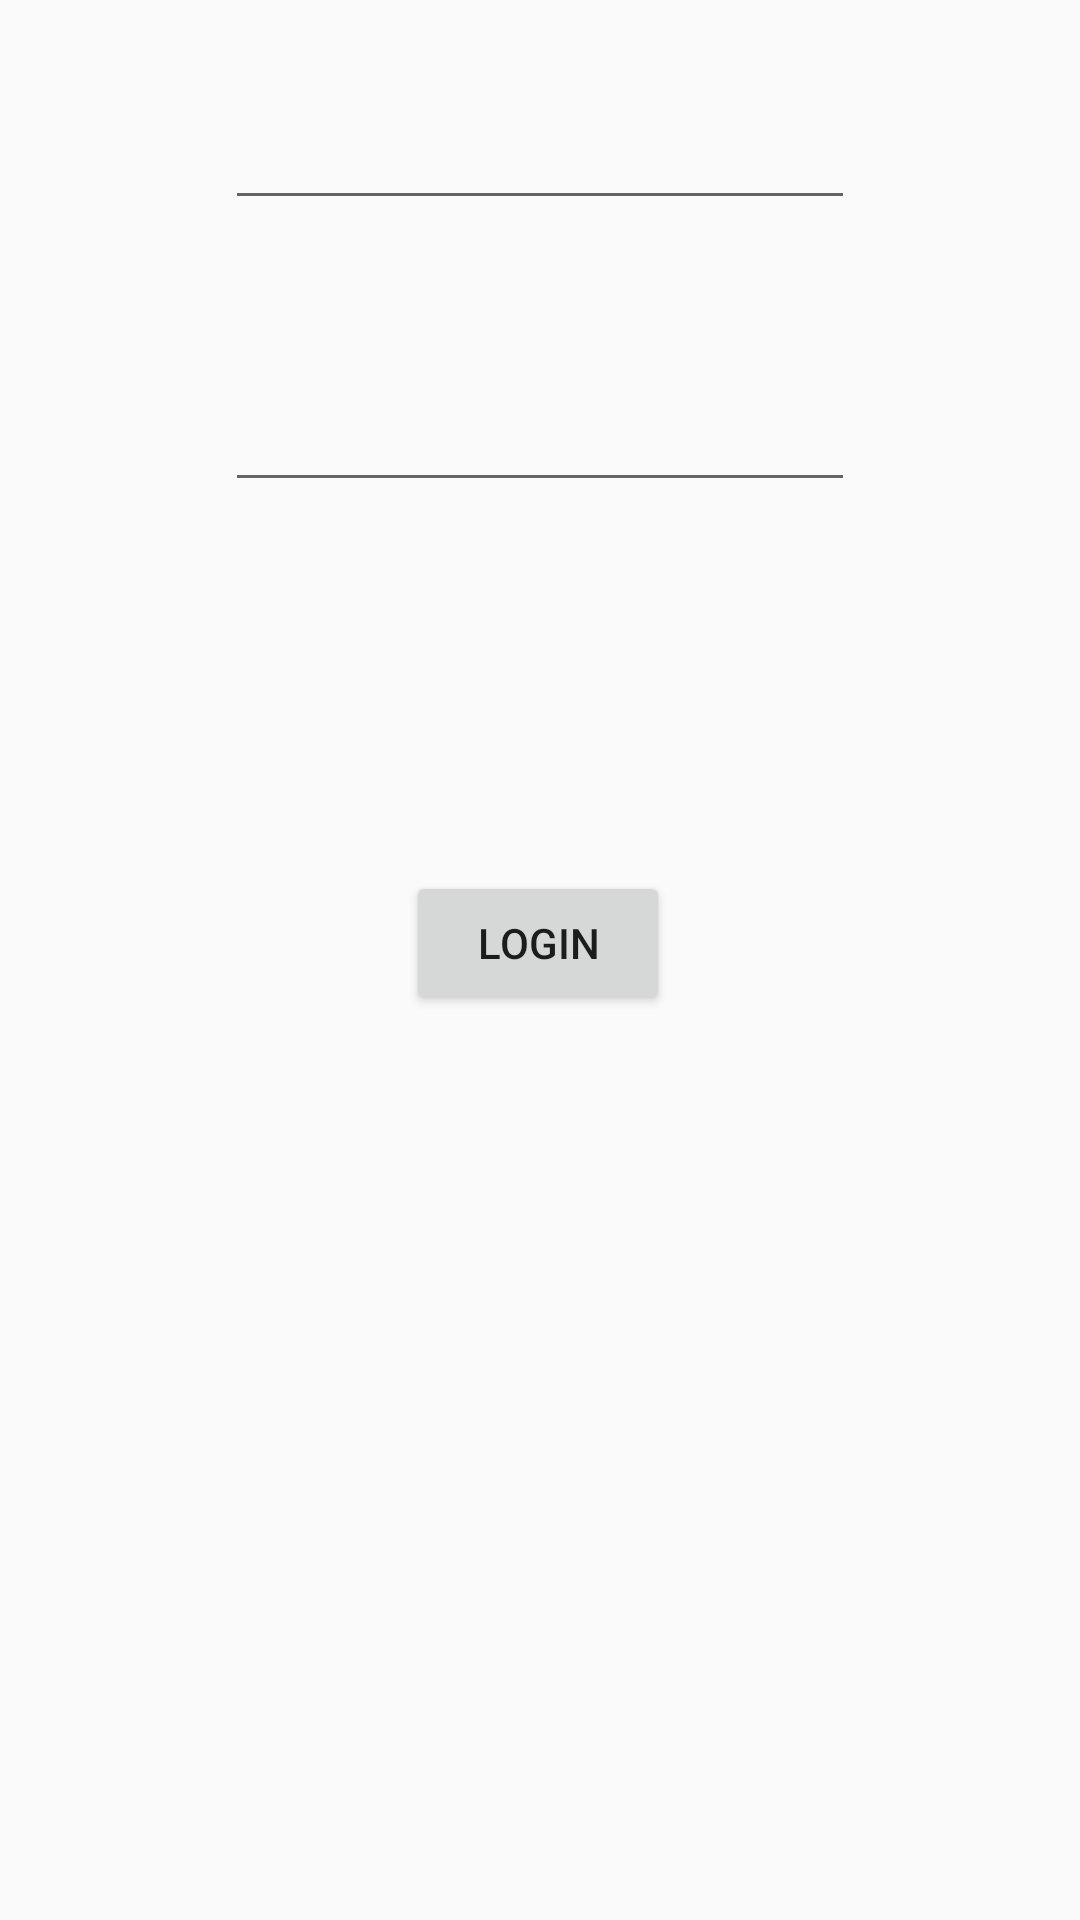

Reconstruct the res/layout file that produces this screen, plus the resources it refers to.
<!-- AndroidManifest.xml: application theme AppTheme -->
<!-- res/layout/widget_custom_view.xml -->
<?xml version="1.0" encoding="utf-8"?>
<androidx.constraintlayout.widget.ConstraintLayout
    xmlns:android="http://schemas.android.com/apk/res/android"
    xmlns:app="http://schemas.android.com/apk/res-auto"
    xmlns:tools="http://schemas.android.com/tools"
    android:layout_width="match_parent"
    android:layout_height="match_parent">

    <EditText
        android:id="@+id/uiLogin"
        android:layout_width="wrap_content"
        android:layout_height="wrap_content"
        android:layout_marginTop="32dp"
        android:ems="10"
        android:inputType="text"
        app:layout_constraintEnd_toEndOf="parent"
        app:layout_constraintStart_toStartOf="parent"
        app:layout_constraintTop_toTopOf="parent" />

    <EditText
        android:id="@+id/uiPassword"
        android:layout_width="wrap_content"
        android:layout_height="wrap_content"
        android:ems="10"
        android:inputType="textPassword"
        app:layout_constraintBottom_toBottomOf="parent"
        app:layout_constraintEnd_toEndOf="parent"
        app:layout_constraintStart_toStartOf="parent"
        app:layout_constraintTop_toBottomOf="@+id/uiLogin"
        app:layout_constraintVertical_bias="0.100000024" />

    <Button
        android:id="@+id/uiBtn"
        android:layout_width="wrap_content"
        android:layout_height="wrap_content"
        android:text="Login"
        app:layout_constraintBottom_toBottomOf="parent"
        app:layout_constraintEnd_toEndOf="parent"
        app:layout_constraintHorizontal_bias="0.498"
        app:layout_constraintStart_toStartOf="parent"
        app:layout_constraintTop_toBottomOf="@+id/uiPassword"
        app:layout_constraintVertical_bias="0.29000002" />
</androidx.constraintlayout.widget.ConstraintLayout>
<!-- resources referenced by this layout -->
<resources>
  <style name="AppTheme" parent="Theme.AppCompat.Light.DarkActionBar">
      
      <item name="colorPrimary">@color/colorPrimary</item>
      <item name="colorPrimaryDark">@color/colorPrimaryDark</item>
      <item name="colorAccent">@color/colorAccent</item>
  </style>
  <!-- not gathered from this repository: default colours our renderer supplied (Android Studio template values) -->
  <color name="colorPrimary">#FF6200EE</color>
  <color name="colorPrimaryDark">#FF3700B3</color>
  <color name="colorAccent">#FF03DAC5</color>
</resources>
